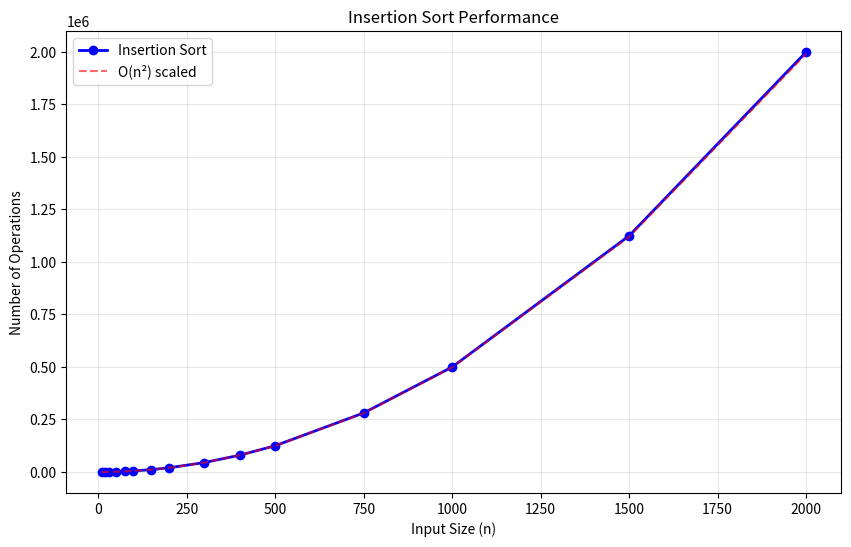
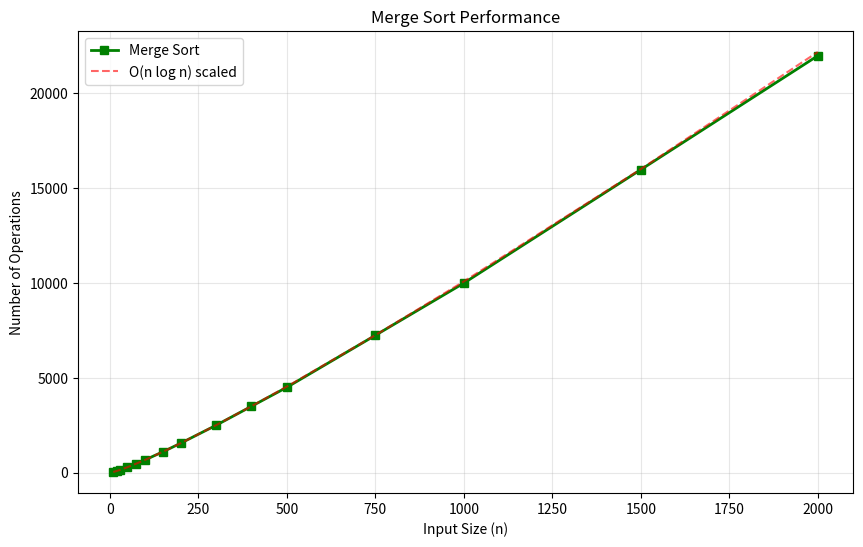
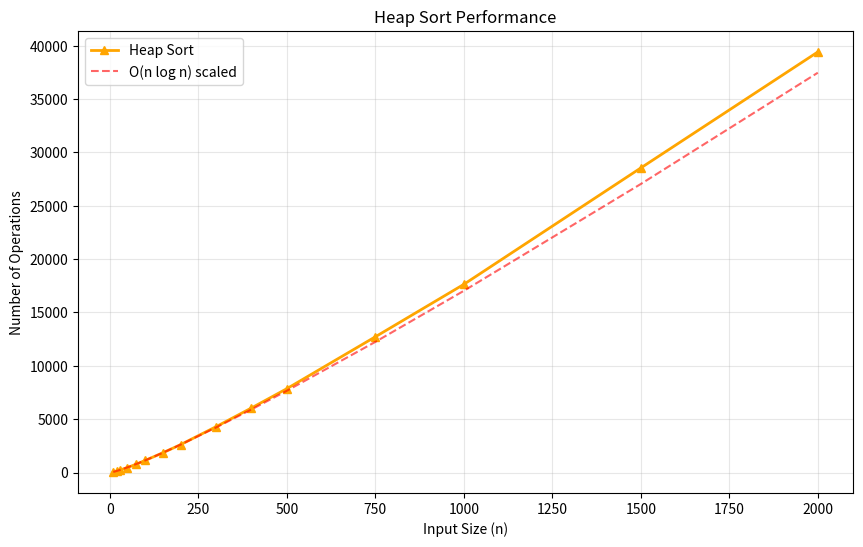
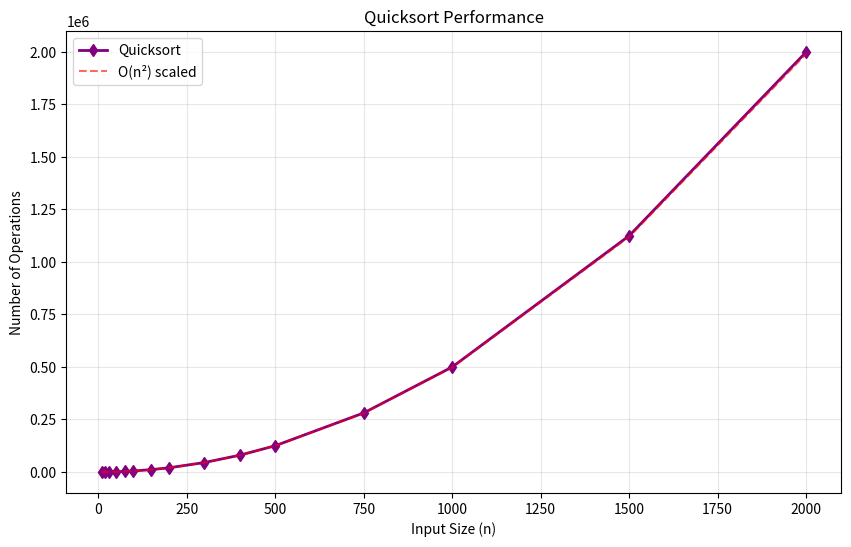
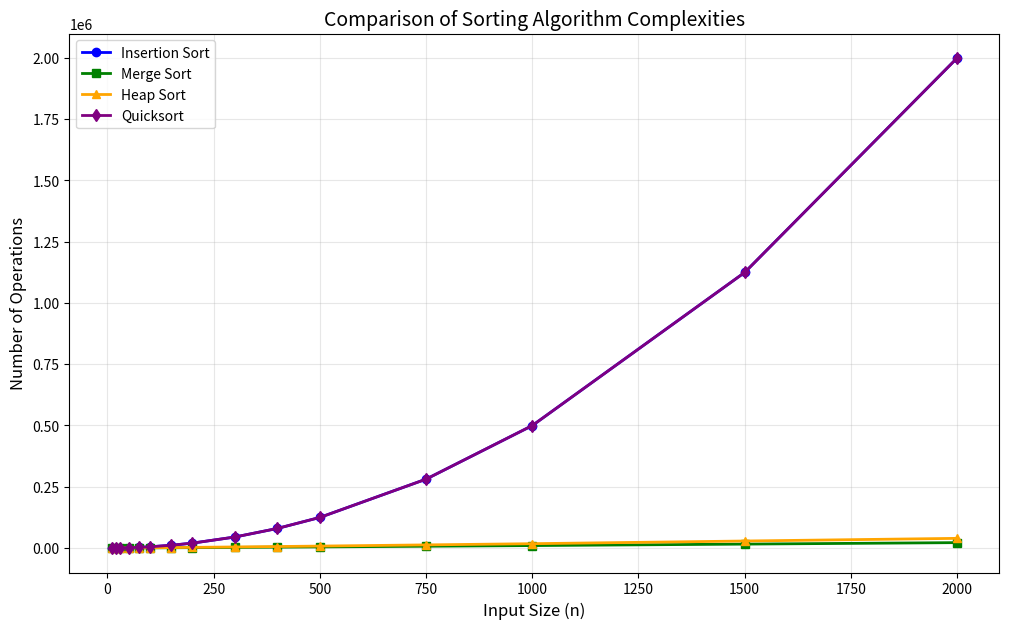

The script that saved these images, in order:
import math
import matplotlib.pyplot as plt
import sys

# Increase recursion limit for quicksort worst case
sys.setrecursionlimit(10000)

# Global counters for operations
operation_count = 0

# Insertion-sort with operation counting
def insertion_sort(arr):
    global operation_count
    operation_count = 0
    for j in range(1, len(arr)):
        key = arr[j]
        i = j - 1
        while i >= 0 and arr[i] > key:
            operation_count += 1  # comparison
            arr[i+1] = arr[i]
            i = i - 1
        if i >= 0:
            operation_count += 1  # final comparison that failed
        arr[i+1] = key
    return operation_count


# Merge-sort with operation counting
def merge_sort(arr, p, r):
    global operation_count
    if p < r:
        q = math.floor((p+r) / 2)
        merge_sort(arr, p, q)
        merge_sort(arr, q+1, r)
        merge(arr, p, q, r)

def merge(arr, p, q, r):
    global operation_count
    n1, n2 = q - p + 1, r - q
    left_arr, right_arr = [0] * (n1 + 1), [0] * (n2 + 1)
    for i in range(1, n1 + 1):
        left_arr[i] = arr[p + i - 1]
    for j in range(1, n2 + 1):
        right_arr[j] = arr[q + j]
    i, j = 1, 1
    for k in range(p, r + 1):
        operation_count += 1  # comparison
        if i <= n1 and (j > n2 or left_arr[i] <= right_arr[j]):
            arr[k] = left_arr[i]
            i += 1
        else:
            arr[k] = right_arr[j]
            j += 1

def merge_sort_wrapper(arr):
    global operation_count
    operation_count = 0
    merge_sort(arr, 0, len(arr) - 1)
    return operation_count


# Heap-sort with operation counting
def left(i):
    return 2 * i + 1

def right(i):
    return 2 * i + 2

def max_heapify(arr, i, heap_size):
    global operation_count
    l = left(i)
    r = right(i)
    operation_count += 1  # comparison with left child
    if l < heap_size and arr[l] > arr[i]:
        largest = l
    else:
        largest = i
    operation_count += 1  # comparison with right child
    if r < heap_size and arr[r] > arr[largest]:
        largest = r
    if largest != i:
        arr[i], arr[largest] = arr[largest], arr[i]
        max_heapify(arr, largest, heap_size)

def build_max_heap(arr):
    heap_size = len(arr)
    for i in range(math.floor(len(arr) / 2) - 1, -1, -1):
        max_heapify(arr, i, heap_size)

def heap_sort(arr):
    global operation_count
    operation_count = 0
    build_max_heap(arr)
    heap_size = len(arr)
    for i in range(len(arr) - 1, 0, -1):
        arr[0], arr[i] = arr[i], arr[0]
        heap_size -= 1
        max_heapify(arr, 0, heap_size)
    return operation_count


# Quicksort with operation counting
def partition(arr, p, r):
    global operation_count
    x = arr[r]
    i = p - 1
    for j in range(p, r):
        operation_count += 1  # comparison
        if arr[j] <= x:
            i += 1
            arr[j], arr[i] = arr[i], arr[j]
    arr[i + 1], arr[r] = arr[r], arr[i + 1]
    return i + 1

def quicksort(arr, p, r):
    global operation_count
    if p < r:
        q = partition(arr, p, r)
        quicksort(arr, p, q - 1)
        quicksort(arr, q + 1, r)

def quicksort_wrapper(arr):
    global operation_count
    operation_count = 0
    quicksort(arr, 0, len(arr) - 1)
    return operation_count


def plot_algorithm(sizes, steps, name, complexity_type, color, marker='o'):
    plt.figure(figsize=(10, 6))
    plt.plot(sizes, steps, f'{marker}-', label=name, color=color, linewidth=2)
    
    # Calculate scaling constant to fit theoretical curve to actual data
    # Use middle data points for better fit
    mid_idx = len(sizes) // 2
    if complexity_type == 'n2':
        # Find constant c such that c * n² ≈ actual operations
        c = steps[mid_idx] / (sizes[mid_idx] ** 2)
        theoretical = [c * n**2 for n in sizes]
        plt.plot(sizes, theoretical, '--', label=f'O(n²) scaled', color='red', alpha=0.6)
    elif complexity_type == 'nlogn':
        # Find constant c such that c * n log n ≈ actual operations
        c = steps[mid_idx] / (sizes[mid_idx] * math.log2(sizes[mid_idx]))
        theoretical = [c * n * math.log2(n) for n in sizes]
        plt.plot(sizes, theoretical, '--', label=f'O(n log n) scaled', color='red', alpha=0.6)
    
    plt.xlabel('Input Size (n)')
    plt.ylabel('Number of Operations')
    plt.title(f'{name} Performance')
    plt.legend()
    plt.grid(True, alpha=0.3)
    plt.savefig(f'{name.lower().replace(" ", "_")}.png', dpi=300, bbox_inches='tight')
    plt.close()


def plot_comparison(sizes, data_dict):
    plt.figure(figsize=(12, 7))
    for name, (steps, marker, color) in data_dict.items():
        plt.plot(sizes, steps, f'{marker}-', label=name, linewidth=2, color=color)
    
    plt.xlabel('Input Size (n)', fontsize=12)
    plt.ylabel('Number of Operations', fontsize=12)
    plt.title('Comparison of Sorting Algorithm Complexities', fontsize=14)
    plt.legend(fontsize=10)
    plt.grid(True, alpha=0.3)
    plt.savefig('sorting_comparison.png', dpi=300, bbox_inches='tight')
    plt.close()


# Correctness test
base_arr = [2, 8, 7, 1, 3, 5, 6, 4]
arr = base_arr.copy()
insertion_sort(arr)
assert arr == [1, 2, 3, 4, 5, 6, 7, 8], "Insertion sort failed"
print(f"Correctness check passed: {base_arr} -> {arr}\n")

# Performance testing with varying input sizes
sizes = [10, 20, 30, 50, 75, 100, 150, 200, 300, 400, 500, 750, 1000, 1500, 2000]
insertion_steps = []
merge_steps = []
heap_steps = []
quicksort_steps = []

print("Running performance tests...")
for size in sizes:
    # Use worst case: reverse sorted array
    test_arr = list(range(size, 0, -1))
    
    arr = test_arr.copy()
    insertion_steps.append(insertion_sort(arr))
    
    arr = test_arr.copy()
    merge_steps.append(merge_sort_wrapper(arr))
    
    arr = test_arr.copy()
    heap_steps.append(heap_sort(arr))
    
    arr = test_arr.copy()
    quicksort_steps.append(quicksort_wrapper(arr))
    
    print(f"n={size:4d}: ins={insertion_steps[-1]:7d}, merge={merge_steps[-1]:6d}, "
          f"heap={heap_steps[-1]:6d}, quick={quicksort_steps[-1]:7d}")

print("\nGenerating plots...")
plot_algorithm(sizes, insertion_steps, 'Insertion Sort', 'n2', 'blue', 'o')
plot_algorithm(sizes, merge_steps, 'Merge Sort', 'nlogn', 'green', 's')
plot_algorithm(sizes, heap_steps, 'Heap Sort', 'nlogn', 'orange', '^')
plot_algorithm(sizes, quicksort_steps, 'Quicksort', 'n2', 'purple', 'd')

comparison_data = {
    'Insertion Sort': (insertion_steps, 'o', 'blue'),
    'Merge Sort': (merge_steps, 's', 'green'),
    'Heap Sort': (heap_steps, '^', 'orange'),
    'Quicksort': (quicksort_steps, 'd', 'purple')
}
plot_comparison(sizes, comparison_data)
